2-way image classification set "bt4222_project" from GitHub (TarciusW/bt4222_project); label vocabulary: hostile images, non-hostile images.

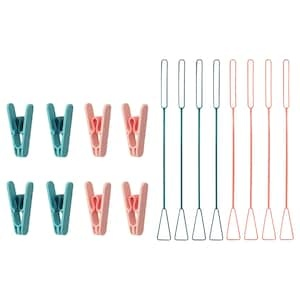
Label: non-hostile images

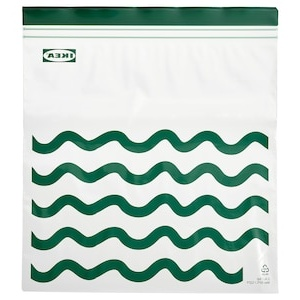
Label: non-hostile images

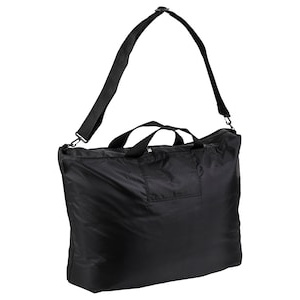
Label: non-hostile images

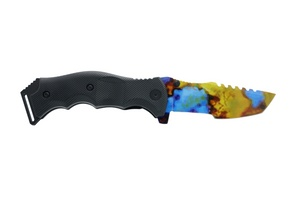
Label: hostile images

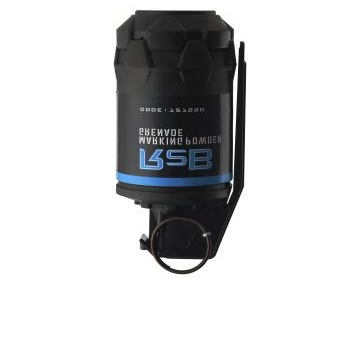
Label: hostile images

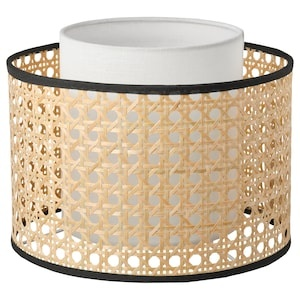
Label: non-hostile images
